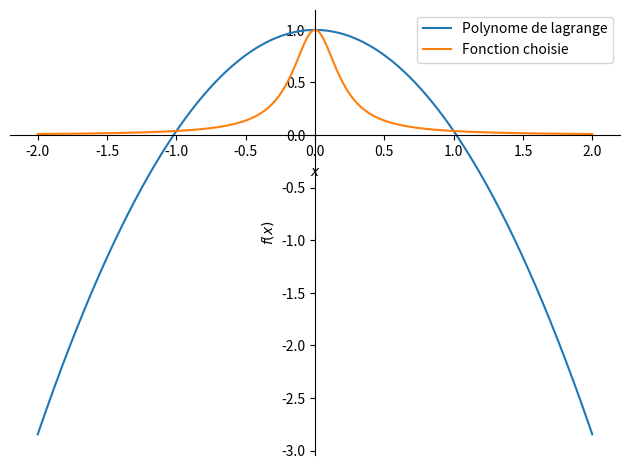

Reproduce this figure in Python. (Note: this script raises an exception after producing the figure.)
from random import *
import sympy as symp
from numpy import *
import matplotlib.pyplot as plt

points_x = linspace(-1,1,3) 
points_y = [1/(1+25*i**2) for i in points_x]
print(points_x)
x = symp.symbols('x')

def li_Lagrange(points_x, points_y):
    x = symp.symbols('x')
    li = []
    res = 0
    for j in range(len(points_x)):
        li_num = 1
        li_den = 1
        for i in range(len(points_x)):
            if i != j:
                print(li_num)
                li_num = (x-points_x[i])*li_num
                li_den = (points_x[j]-points_x[i])*li_den
        li.append(symp.sympify(li_num/li_den))
        
    for k in range(len(points_y)):
        res += symp.sympify(li[k]*points_y[k])
    print(symp.expand(res))
    pol_choisit = 1/(1+25*x**2)
    symp.plot((res, (x, min(points_x)-1, max(points_x)+1), "Polynome de lagrange"), (pol_choisit, (x, min(points_x)-1, max(points_x)+1), "Fonction choisie" ), legend=True)
    symp.plot((symp.log(symp.Abs((symp.sympify(pol_choisit-res)))), (x, log10(min(points_x)-1), log10(max(points_x)+1)), "Erreur représentée" ) )
    return symp.sympify(symp.expand(res))

print("le résultat est ", li_Lagrange(points_x, points_y))
